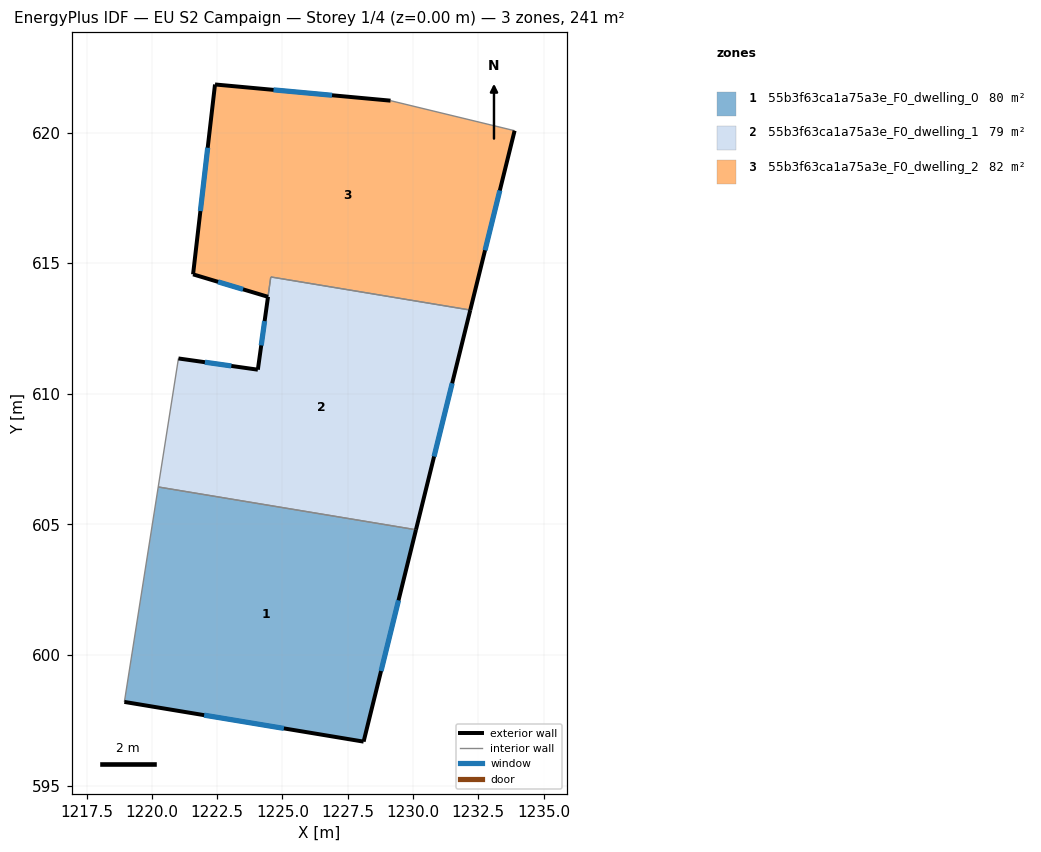
=== STOREY PLAN SPEC (per zone: floor XY polygon, exterior-wall plan segments, windows/doors) ===
zone 1: 55b3f63ca1a75a3e_F0_dwelling_0  (80.3 m²)
  floor: (1230.11, 604.80) (1228.11, 596.68) (1218.95, 598.20) (1220.24, 606.43)
  exterior wall: (1228.11, 596.68) – (1230.11, 604.80)  [8.4 m]
    window: (1228.78, 599.39) – (1229.44, 602.09)  [2.8 m²]
  exterior wall: (1218.95, 598.20) – (1228.11, 596.68)  [9.3 m]
    window: (1222.00, 597.70) – (1225.05, 597.19)  [3.1 m²]
  interior walls: 2
zone 2: 55b3f63ca1a75a3e_F0_dwelling_1  (78.6 m²)
  floor: (1232.19, 613.21) (1230.11, 604.80) (1220.24, 606.43) (1221.02, 611.35) (1224.06, 610.92) (1224.55, 614.47)
  exterior wall: (1230.11, 604.80) – (1232.19, 613.21)  [8.7 m]
    window: (1230.80, 607.60) – (1231.50, 610.40)  [2.9 m²]
  exterior wall: (1224.06, 610.92) – (1221.02, 611.35)  [3.1 m]
    window: (1223.04, 611.07) – (1222.03, 611.21)  [1.0 m²]
  exterior wall: (1224.45, 613.71) – (1224.06, 610.92)  [2.8 m]
    window: (1224.32, 612.78) – (1224.19, 611.85)  [0.9 m²]
  interior walls: 4
zone 3: 55b3f63ca1a75a3e_F0_dwelling_2  (82.1 m²)
  floor: (1233.89, 620.07) (1232.19, 613.21) (1224.55, 614.47) (1224.45, 613.71) (1221.58, 614.57) (1222.42, 621.84) (1229.14, 621.22)
  exterior wall: (1229.14, 621.22) – (1222.42, 621.84)  [6.7 m]
    window: (1226.90, 621.43) – (1224.66, 621.64)  [2.3 m²]
  exterior wall: (1232.19, 613.21) – (1233.89, 620.07)  [7.1 m]
    window: (1232.76, 615.50) – (1233.32, 617.79)  [2.4 m²]
  exterior wall: (1221.58, 614.57) – (1224.45, 613.71)  [3.0 m]
    window: (1222.53, 614.29) – (1223.49, 614.00)  [1.0 m²]
  exterior wall: (1222.42, 621.84) – (1221.58, 614.57)  [7.3 m]
    window: (1222.14, 619.42) – (1221.86, 617.00)  [2.4 m²]
  interior walls: 3

=== DERIVED (storey summary) ===
Building: EU S2 Campaign
Storey: 1 of 4  (floor level z = 0.00 m)
Storey gross floor area: 241.0 m²
Zones on this storey: 3
  - 55b3f63ca1a75a3e_F0_dwelling_0: floor 80.3 m²; exterior wall 17.6 m (52.9 m²); 2 window(s) 5.9 m²; WWR 11.1%
  - 55b3f63ca1a75a3e_F0_dwelling_1: floor 78.6 m²; exterior wall 14.6 m (43.7 m²); 3 window(s) 4.9 m²; WWR 11.1%
  - 55b3f63ca1a75a3e_F0_dwelling_2: floor 82.1 m²; exterior wall 24.1 m (72.4 m²); 4 window(s) 8.0 m²; WWR 11.1%
Zone adjacency (shared interzone walls):
  - 55b3f63ca1a75a3e_F0_dwelling_0 ↔ 55b3f63ca1a75a3e_F0_dwelling_1
  - 55b3f63ca1a75a3e_F0_dwelling_1 ↔ 55b3f63ca1a75a3e_F0_dwelling_2